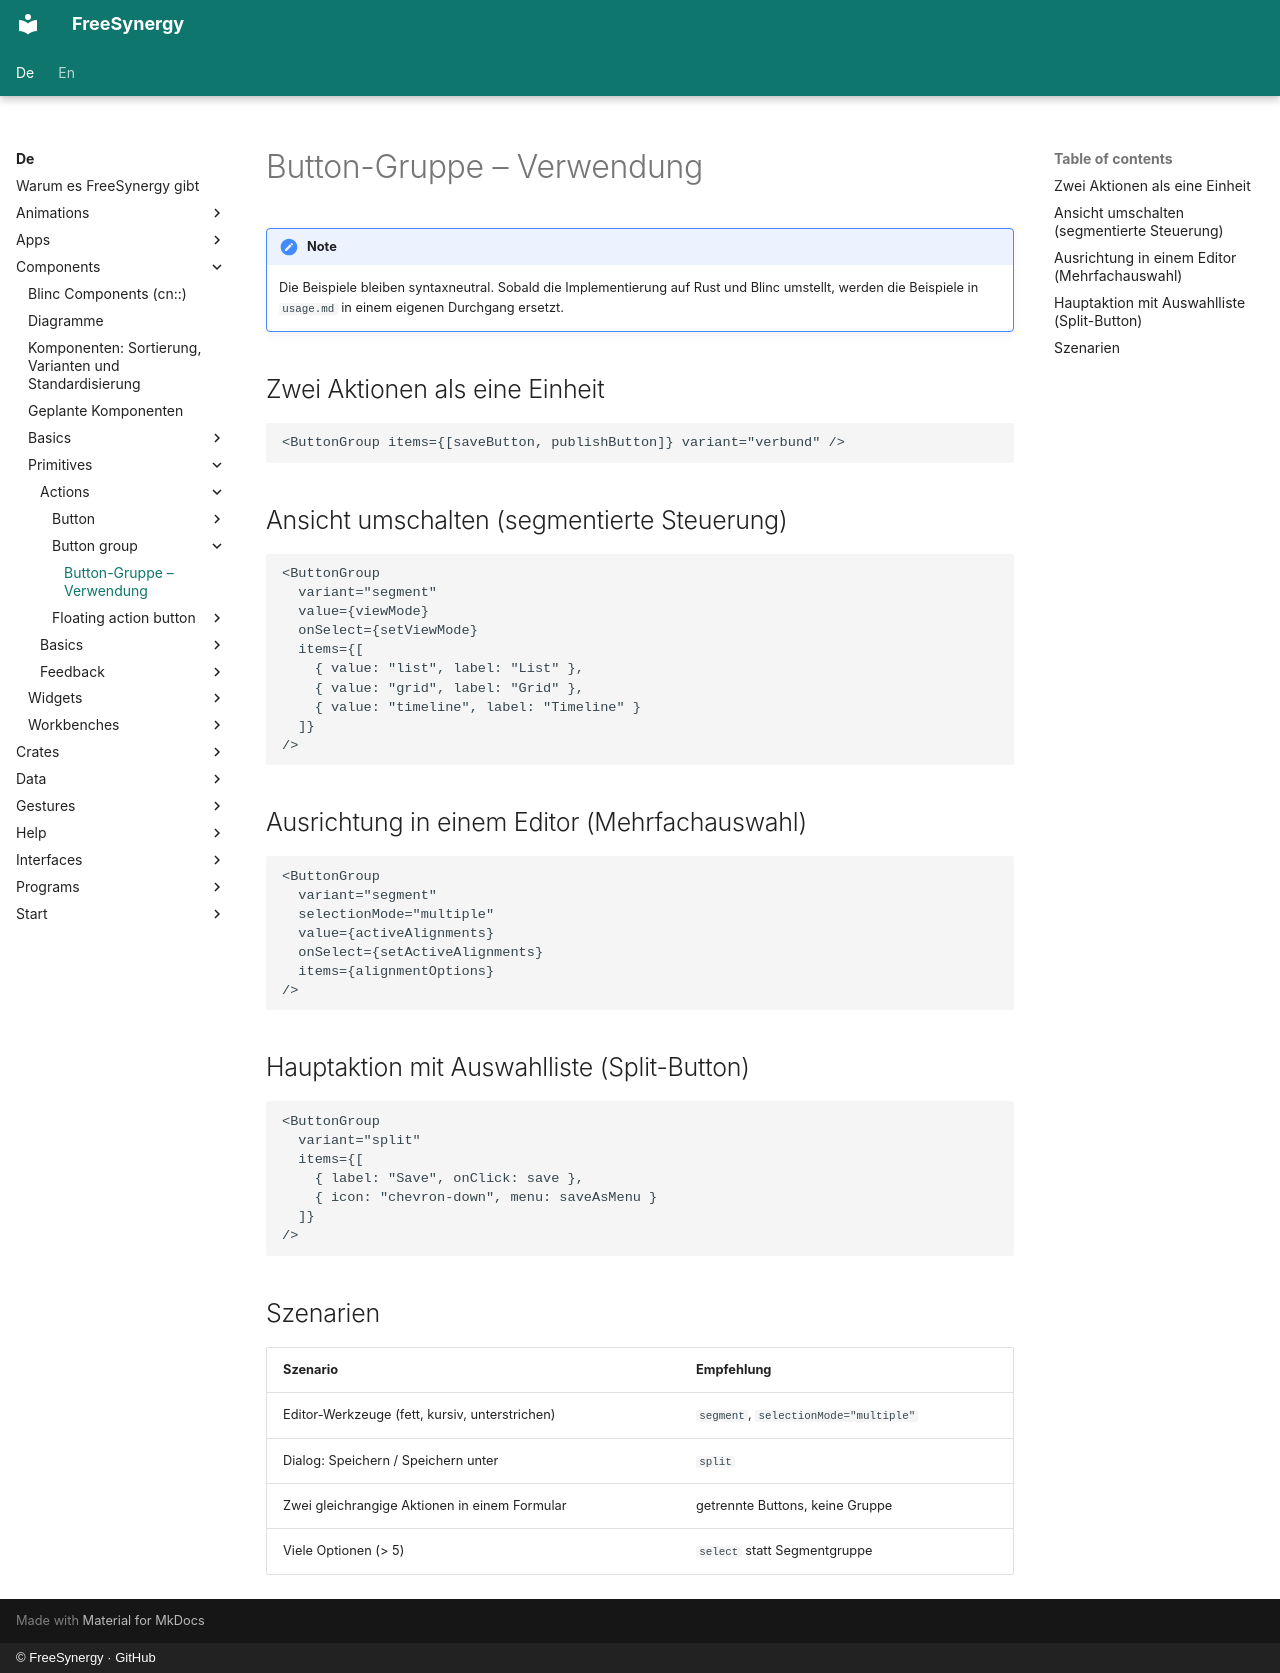

repository: FreeSynergy/fs-documentation · page: de/components/primitives/actions/button-group/usage/index.html · generator: mkdocs · copyright: © FreeSynergy · GitHub

# Button-Gruppe – Verwendung

!!! note
    Die Beispiele bleiben syntaxneutral. Sobald die Implementierung auf Rust und
    Blinc umstellt, werden die Beispiele in `usage.md` in einem eigenen Durchgang ersetzt.

## Zwei Aktionen als eine Einheit

```jsx
<ButtonGroup items={[saveButton, publishButton]} variant="verbund" />
```

## Ansicht umschalten (segmentierte Steuerung)

```jsx
<ButtonGroup
  variant="segment"
  value={viewMode}
  onSelect={setViewMode}
  items={[
    { value: "list", label: "List" },
    { value: "grid", label: "Grid" },
    { value: "timeline", label: "Timeline" }
  ]}
/>
```

## Ausrichtung in einem Editor (Mehrfachauswahl)

```jsx
<ButtonGroup
  variant="segment"
  selectionMode="multiple"
  value={activeAlignments}
  onSelect={setActiveAlignments}
  items={alignmentOptions}
/>
```

## Hauptaktion mit Auswahlliste (Split-Button)

```jsx
<ButtonGroup
  variant="split"
  items={[
    { label: "Save", onClick: save },
    { icon: "chevron-down", menu: saveAsMenu }
  ]}
/>
```

## Szenarien

| Szenario | Empfehlung |
|----------|----------------|
| Editor-Werkzeuge (fett, kursiv, unterstrichen) | `segment`, `selectionMode="multiple"` |
| Dialog: Speichern / Speichern unter | `split` |
| Zwei gleichrangige Aktionen in einem Formular | getrennte Buttons, keine Gruppe |
| Viele Optionen (> 5) | `select` statt Segmentgruppe |
